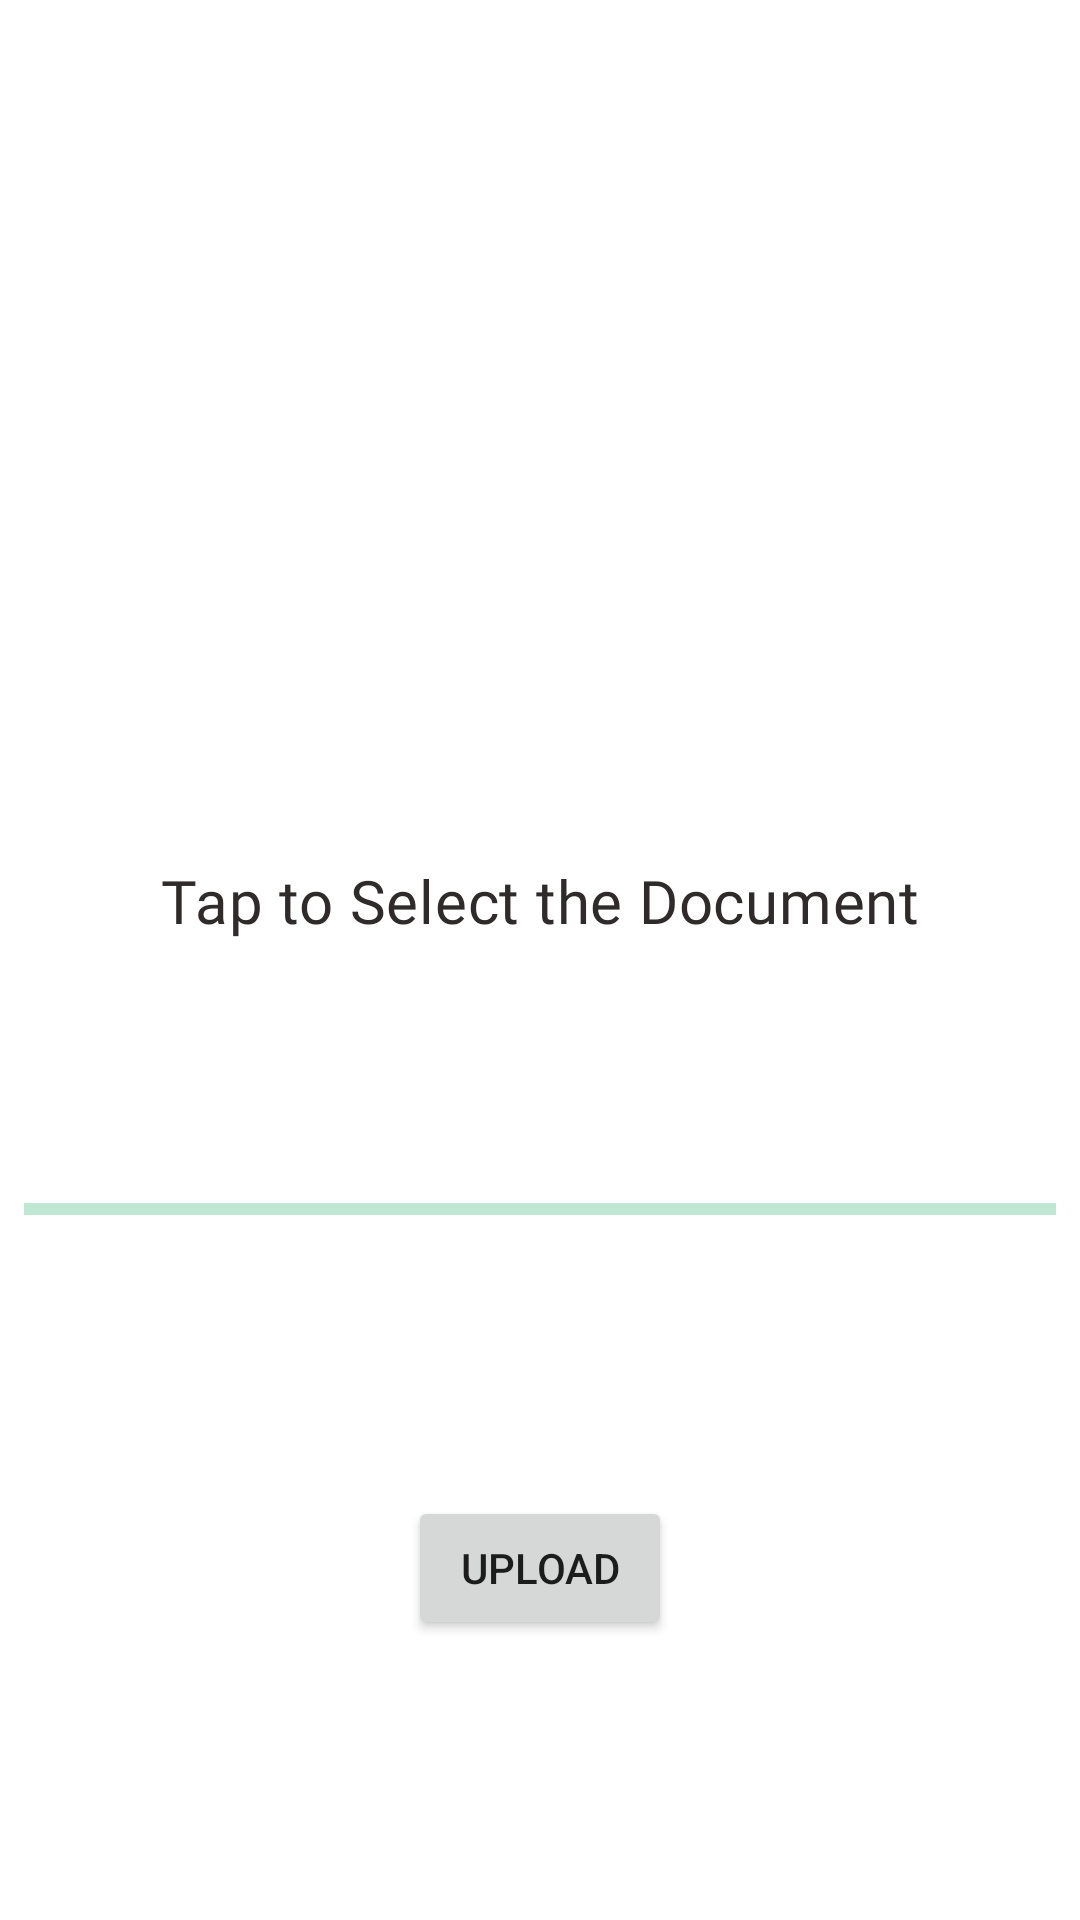

Reconstruct the res/layout file that produces this screen, plus the resources it refers to.
<!-- AndroidManifest.xml: application theme Theme.SaluteIndia -->
<!-- res/layout/fragment_upload_document.xml -->
<?xml version="1.0" encoding="utf-8"?>
<layout xmlns:android="http://schemas.android.com/apk/res/android"
    xmlns:app="http://schemas.android.com/apk/res-auto"
    xmlns:tools="http://schemas.android.com/tools">

    <data>

    </data>

    <androidx.constraintlayout.widget.ConstraintLayout
        android:layout_width="match_parent"
        android:layout_height="match_parent"
        android:id="@+id/ufRootLayout"
        android:background="#FFFFFF"
        tools:context=".home.UploadDocumentFragment">

        <ImageView
            android:id="@+id/uploadFragmentExcelImage"
            android:layout_width="150dp"
            android:layout_height="150dp"
            android:layout_marginStart="16dp"
            android:layout_marginTop="32dp"
            android:layout_marginEnd="16dp"
            android:layout_marginBottom="32dp"
            android:src="@drawable/excelicon"
            app:layout_constraintBottom_toTopOf="@+id/uploadFragmentProgressbar"
            app:layout_constraintEnd_toEndOf="parent"
            app:layout_constraintHorizontal_bias="0.5"
            app:layout_constraintStart_toStartOf="parent"
            app:layout_constraintTop_toTopOf="parent"
            app:layout_constraintVertical_bias="0.49"
            app:layout_constraintVertical_chainStyle="spread" />

        <com.google.android.material.progressindicator.LinearProgressIndicator
            android:id="@+id/uploadFragmentProgressbar"
            android:layout_width="match_parent"
            android:layout_height="wrap_content"
            android:layout_marginStart="8dp"
            android:layout_marginEnd="8dp"

            android:max="100"
            app:layout_constraintBottom_toTopOf="@+id/uploadButtonUploadFragment"
            app:layout_constraintEnd_toEndOf="parent"
            app:layout_constraintHorizontal_bias="0.5"
            app:layout_constraintStart_toStartOf="parent"
            app:layout_constraintTop_toBottomOf="@+id/uploadFragmentExcelImage"
            tools:progress="40" />

        <Button
            android:id="@+id/uploadButtonUploadFragment"
            android:layout_width="wrap_content"
            android:layout_height="wrap_content"
            android:text="upload"
            app:layout_constraintBottom_toBottomOf="parent"
            app:layout_constraintEnd_toEndOf="@+id/uploadFragmentProgressbar"
            app:layout_constraintStart_toStartOf="@+id/uploadFragmentProgressbar"
            app:layout_constraintTop_toBottomOf="@+id/uploadFragmentProgressbar" />

        <ImageView
            android:id="@+id/imageView9"
            android:layout_width="wrap_content"
            android:layout_height="wrap_content"
            android:layout_marginStart="145dp"
            android:layout_marginTop="145dp"
            app:backgroundTint="#000000"
            android:src="@drawable/ic_baseline_cloud_upload_24"
            app:layout_constraintStart_toStartOf="@+id/uploadFragmentExcelImage"
            app:layout_constraintTop_toTopOf="@+id/uploadFragmentExcelImage" />

        <TextView
            android:id="@+id/textView4"
            style="@style/TextAppearance.MdcTypographyStyles.Headline6"
            android:layout_width="wrap_content"
            android:layout_height="wrap_content"
            android:layout_marginTop="16dp"
            android:text="Tap to Select the Document"
            android:textColor="#302B2B"
            app:layout_constraintEnd_toEndOf="@+id/uploadFragmentExcelImage"
            app:layout_constraintStart_toStartOf="@+id/uploadFragmentExcelImage"
            app:layout_constraintTop_toBottomOf="@+id/imageView9" />
    </androidx.constraintlayout.widget.ConstraintLayout>
</layout>
<!-- resources referenced by this layout -->
<resources>
  <style name="TextAppearance.MdcTypographyStyles.Headline6" parent="TextAppearance.MaterialComponents.Headline6">
          <item name="fontFamily">@font/roboto</item>
          <item name="android:fontFamily">@font/roboto</item>
          <item name="android:textSize">20sp</item>
      </style>
  <style name="Theme.SaluteIndia" parent="Theme.MaterialComponents.DayNight.NoActionBar">
          
          <item name="colorPrimary">#0F9D58</item>
          <item name="colorPrimaryVariant">@color/purple_700</item>
          <item name="colorOnPrimary">@color/white</item>
          
          <item name="colorSecondary">@color/teal_200</item>
          <item name="colorSecondaryVariant">@color/teal_700</item>
          <item name="colorOnSecondary">@color/black</item>
          
          <item name="android:statusBarColor" tools:targetApi="l">?attr/colorPrimaryVariant</item>
          
      </style>
  <!-- not gathered from this repository: default colours our renderer supplied (Android Studio template values) -->
  <color name="purple_700">#FF3700B3</color>
  <color name="teal_200">#FF03DAC5</color>
  <color name="teal_700">#FF018786</color>
  <color name="black">#FF000000</color>
  <color name="white">#FFFFFFFF</color>
</resources>
